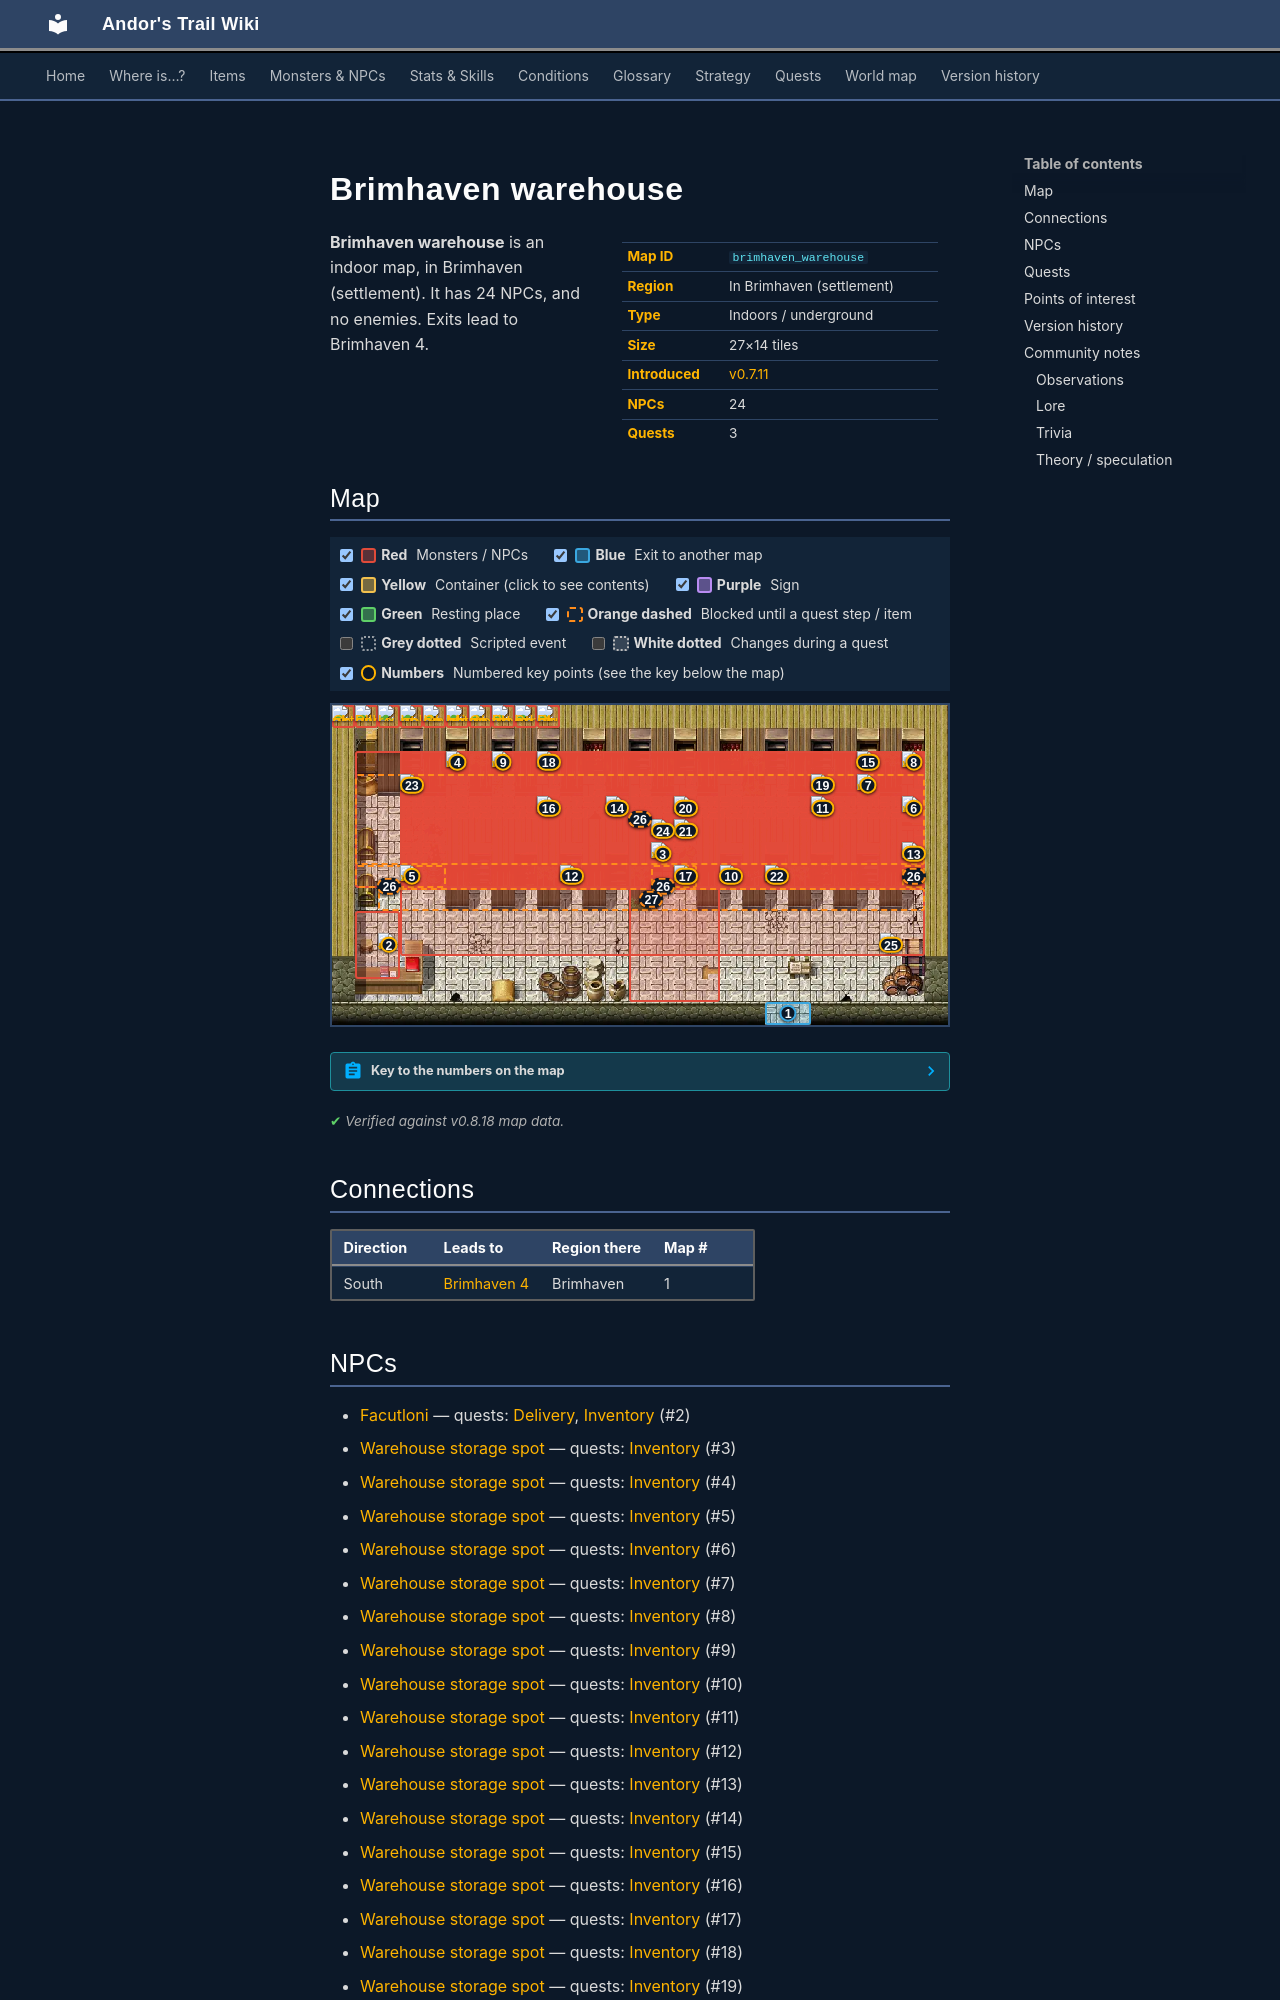

repository: asdfghjkl628/Andor-s-Trail-Wikiiii · page: maps/brimhaven_warehouse/index.html · generator: mkdocs

---
description: "Brimhaven warehouse is an indoor location in Andor's Trail, in Brimhaven (settlement). NPCs: Facutloni, Warehouse storage spot, Warehouse storage spot, Warehouse storage spot, Warehouse storage spot. Exits to Brimhaven 4."
---

# Brimhaven warehouse

<div class="infobox" markdown>

| | |
|---|---|
| **Map ID** | `brimhaven_warehouse` |
| **Region** | In Brimhaven (settlement) |
| **Type** | Indoors / underground |
| **Size** | 27×14 tiles |
| **Introduced** | [v0.7.11](../versions/0.7.11.md) |
| **NPCs** | 24 |
| **Quests** | 3 |

</div>

**Brimhaven warehouse** is an indoor map, in Brimhaven (settlement). It has 24 NPCs, and no enemies. Exits lead to Brimhaven 4.
